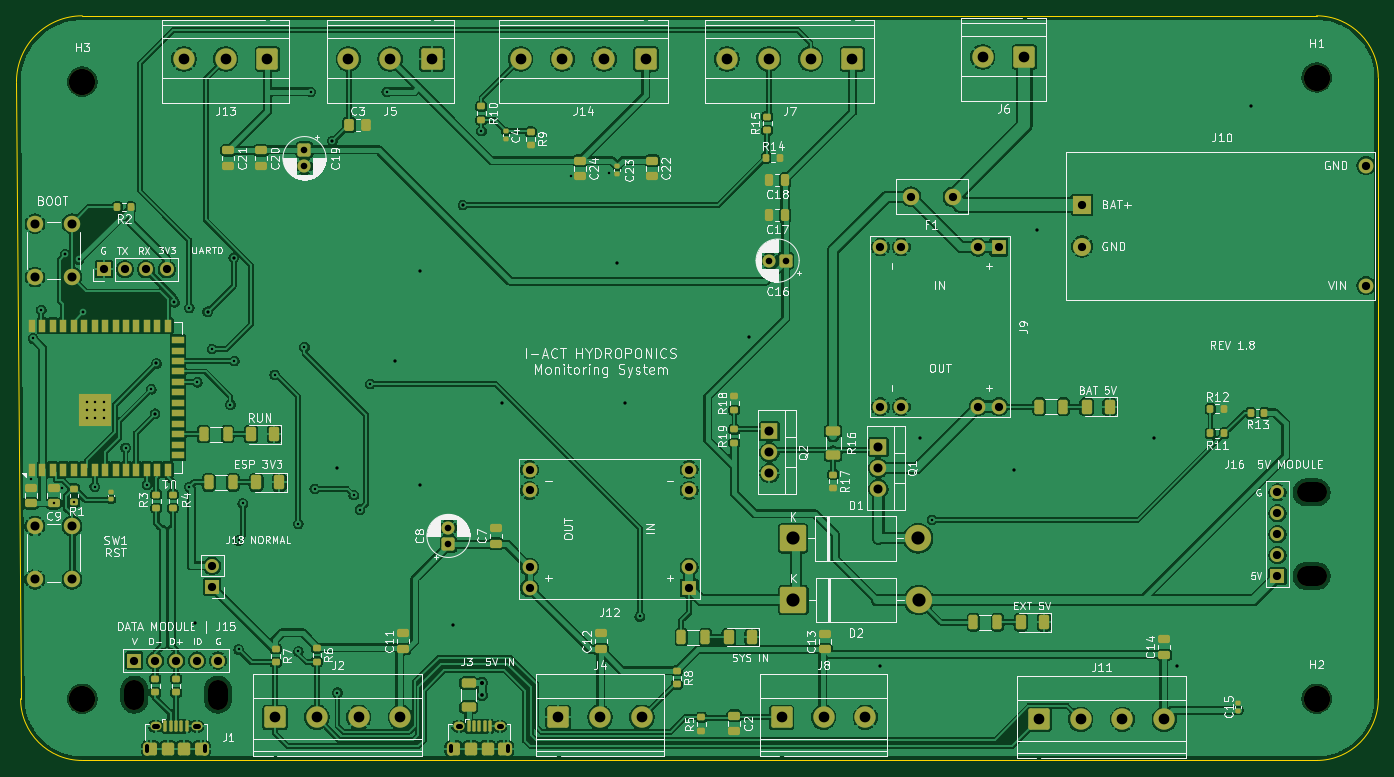
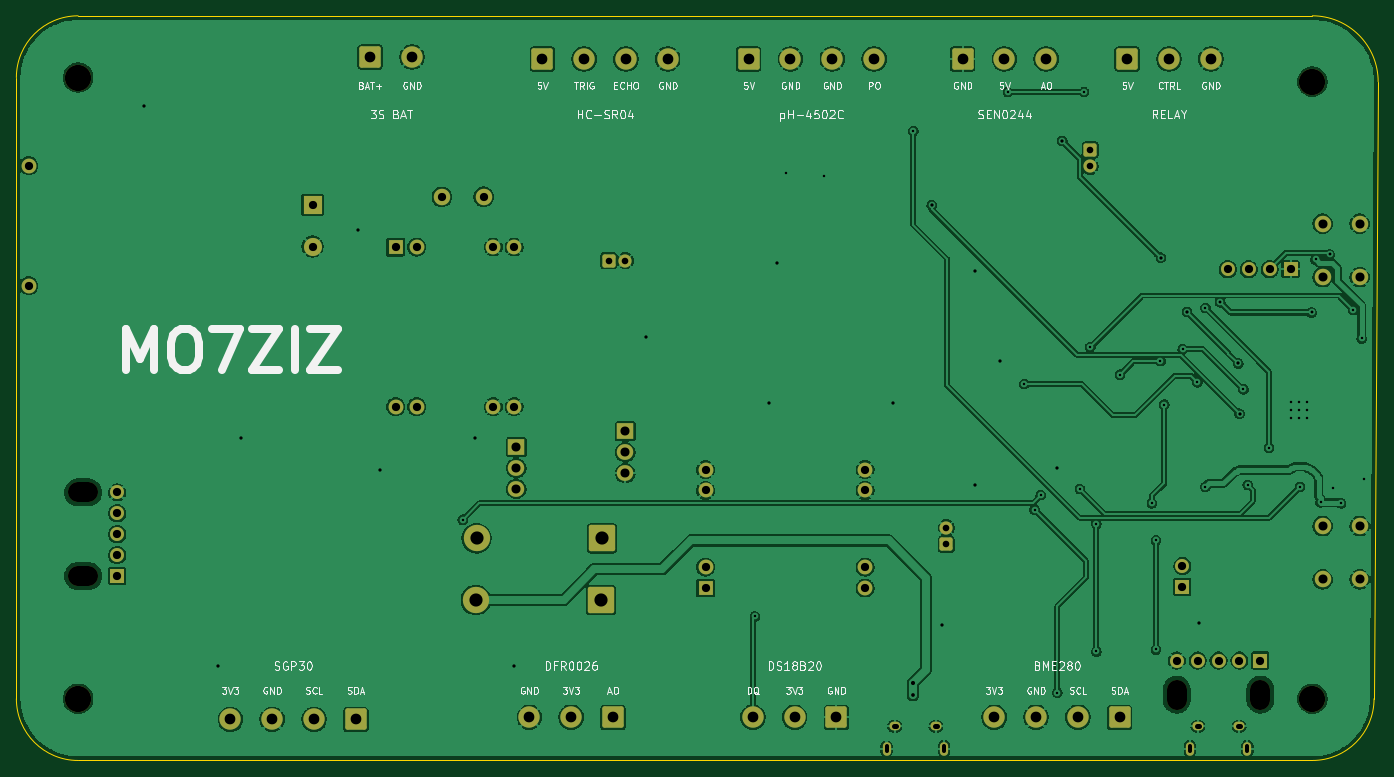
Circuit board: 11 layer files. Board 165.5 x 90.5 mm.
- bottom_copper: PCB Design-B_Cu.gbr (254432 bytes)
- bottom_mask: PCB Design-B_Mask.gbr (5623 bytes)
- paste: PCB Design-B_Paste.gbr (454 bytes)
- bottom_silk: PCB Design-B_Silkscreen.gbr (84395 bytes)
- outline: PCB Design-Edge_Cuts.gbr (986 bytes)
- top_copper: PCB Design-F_Cu.gbr (427051 bytes)
- top_mask: PCB Design-F_Mask.gbr (12912 bytes)
- paste: PCB Design-F_Paste.gbr (8548 bytes)
- top_silk: PCB Design-F_Silkscreen.gbr (192641 bytes)
- drill: PCB Design-NPTH.drl (592 bytes)
- drill: PCB Design-PTH.drl (3717 bytes)

=== bottom_copper: PCB Design-B_Cu.gbr (254432 bytes, source omitted) ===
=== bottom_mask: PCB Design-B_Mask.gbr ===
%TF.GenerationSoftware,KiCad,Pcbnew,10.0.8*%
%TF.CreationDate,2026-11-21T11:08:43+01:00*%
%TF.ProjectId,PCB Design,50434220-4465-4736-9967-6e2e6b696361,1.8*%
%TF.SameCoordinates,Original*%
%TF.FileFunction,Soldermask,Bot*%
%TF.FilePolarity,Negative*%
%FSLAX46Y46*%
G04 Gerber Fmt 4.6, Leading zero omitted, Abs format (unit mm)*
G04 Created by KiCad (PCBNEW 10.0.8) date 2026-11-21 11:08:43*
%MOMM*%
%LPD*%
G01*
G04 APERTURE LIST*
G04 Aperture macros list*
%AMRoundRect*
0 Rectangle with rounded corners*
0 $1 Rounding radius*
0 $2 $3 $4 $5 $6 $7 $8 $9 X,Y pos of 4 corners*
0 Add a 4 corners polygon primitive as box body*
4,1,4,$2,$3,$4,$5,$6,$7,$8,$9,$2,$3,0*
0 Add four circle primitives for the rounded corners*
1,1,$1+$1,$2,$3*
1,1,$1+$1,$4,$5*
1,1,$1+$1,$6,$7*
1,1,$1+$1,$8,$9*
0 Add four rect primitives between the rounded corners*
20,1,$1+$1,$2,$3,$4,$5,0*
20,1,$1+$1,$4,$5,$6,$7,0*
20,1,$1+$1,$6,$7,$8,$9,0*
20,1,$1+$1,$8,$9,$2,$3,0*%
G04 Aperture macros list end*
%ADD10RoundRect,0.250000X-1.350000X-1.350000X1.350000X-1.350000X1.350000X1.350000X-1.350000X1.350000X0*%
%ADD11C,3.200000*%
%ADD12R,1.700000X1.700000*%
%ADD13C,1.700000*%
%ADD14O,2.400000X3.600000*%
%ADD15C,2.000000*%
%ADD16O,1.000000X1.650000*%
%ADD17O,1.350000X1.050000*%
%ADD18R,1.800000X1.800000*%
%ADD19C,1.800000*%
%ADD20RoundRect,0.250000X0.550000X0.550000X-0.550000X0.550000X-0.550000X-0.550000X0.550000X-0.550000X0*%
%ADD21C,1.600000*%
%ADD22O,3.600000X2.400000*%
%ADD23RoundRect,0.250000X1.050000X1.050000X-1.050000X1.050000X-1.050000X-1.050000X1.050000X-1.050000X0*%
%ADD24C,2.600000*%
%ADD25RoundRect,0.250000X-1.050000X-1.050000X1.050000X-1.050000X1.050000X1.050000X-1.050000X1.050000X0*%
%ADD26R,2.000000X1.905000*%
%ADD27O,2.000000X1.905000*%
%ADD28R,2.200000X2.200000*%
%ADD29C,2.200000*%
%ADD30RoundRect,0.250000X0.550000X-0.550000X0.550000X0.550000X-0.550000X0.550000X-0.550000X-0.550000X0*%
%ADD31RoundRect,0.250000X-0.550000X0.550000X-0.550000X-0.550000X0.550000X-0.550000X0.550000X0.550000X0*%
G04 APERTURE END LIST*
D10*
%TO.C,D1*%
X159590000Y-117500000D03*
D11*
X174830000Y-117500000D03*
%TD*%
D12*
%TO.C,J18*%
X89040000Y-123390000D03*
D13*
X89040000Y-120850000D03*
%TD*%
D14*
%TO.C,J15*%
X79570000Y-136500000D03*
X89730000Y-136500000D03*
D12*
X79570000Y-132350000D03*
D13*
X82110000Y-132350000D03*
X84650000Y-132350000D03*
X87190000Y-132350000D03*
X89730000Y-132350000D03*
%TD*%
D15*
%TO.C,F1*%
X179040000Y-76000000D03*
X173960000Y-75990000D03*
%TD*%
D11*
%TO.C,H3*%
X73250000Y-62000000D03*
%TD*%
D16*
%TO.C,J3*%
X118000000Y-143050000D03*
D17*
X119000000Y-140350000D03*
X124000000Y-140350000D03*
D16*
X125000000Y-143050000D03*
%TD*%
D18*
%TO.C,J12*%
X147000000Y-123540000D03*
D19*
X147000000Y-121000000D03*
X147000000Y-111680000D03*
X147000000Y-109140000D03*
X127600000Y-123540000D03*
X127600000Y-121000000D03*
X127600000Y-111680000D03*
X127600000Y-109140000D03*
%TD*%
D15*
%TO.C,SW1*%
X67500000Y-122500000D03*
X67500000Y-116000000D03*
X72000000Y-122500000D03*
X72000000Y-116000000D03*
%TD*%
D20*
%TO.C,C16*%
X158750000Y-83750000D03*
D21*
X156750000Y-83750000D03*
%TD*%
D22*
%TO.C,J16*%
X222650000Y-122080000D03*
X222650000Y-111920000D03*
D12*
X218500000Y-122080000D03*
D13*
X218500000Y-119540000D03*
X218500000Y-117000000D03*
X218500000Y-114460000D03*
X218500000Y-111920000D03*
%TD*%
D23*
%TO.C,J13*%
X95750000Y-59250000D03*
D24*
X90670000Y-59250000D03*
X85590000Y-59250000D03*
%TD*%
D25*
%TO.C,J8*%
X158250000Y-139250000D03*
D24*
X163330000Y-139250000D03*
X168410000Y-139250000D03*
%TD*%
D25*
%TO.C,J4*%
X131090000Y-139250000D03*
D24*
X136170000Y-139250000D03*
X141250000Y-139250000D03*
%TD*%
D23*
%TO.C,J6*%
X187750000Y-59000000D03*
D24*
X182670000Y-59000000D03*
%TD*%
D26*
%TO.C,Q1*%
X170000000Y-106420000D03*
D27*
X170000000Y-108960000D03*
X170000000Y-111500000D03*
%TD*%
D11*
%TO.C,H2*%
X223250000Y-137000000D03*
%TD*%
D23*
%TO.C,J5*%
X115750000Y-59250000D03*
D24*
X110670000Y-59250000D03*
X105590000Y-59250000D03*
%TD*%
D28*
%TO.C,J10*%
X194750000Y-76960000D03*
D29*
X194750000Y-82040000D03*
D19*
X229250000Y-86800000D03*
X229250000Y-72200000D03*
%TD*%
D30*
%TO.C,C8*%
X117750000Y-118205113D03*
D21*
X117750000Y-116205113D03*
%TD*%
D10*
%TO.C,D2*%
X159670000Y-125000000D03*
D11*
X174910000Y-125000000D03*
%TD*%
D26*
%TO.C,Q2*%
X156750000Y-104500000D03*
D27*
X156750000Y-107040000D03*
X156750000Y-109580000D03*
%TD*%
D11*
%TO.C,H4*%
X73250000Y-137000000D03*
%TD*%
D25*
%TO.C,J2*%
X96670000Y-139250000D03*
D24*
X101750000Y-139250000D03*
X106830000Y-139250000D03*
X111910000Y-139250000D03*
%TD*%
D15*
%TO.C,SW2*%
X67500000Y-85750000D03*
X67500000Y-79250000D03*
X72000000Y-85750000D03*
X72000000Y-79250000D03*
%TD*%
D23*
%TO.C,J7*%
X166830000Y-59250000D03*
D24*
X161750000Y-59250000D03*
X156670000Y-59250000D03*
X151590000Y-59250000D03*
%TD*%
D12*
%TO.C,J17*%
X75900000Y-84800000D03*
D13*
X78440000Y-84800000D03*
X80980000Y-84800000D03*
X83520000Y-84800000D03*
%TD*%
D31*
%TO.C,C19*%
X100250000Y-70294888D03*
D21*
X100250000Y-72294888D03*
%TD*%
D18*
%TO.C,J9*%
X184650000Y-82100000D03*
D19*
X182110000Y-82100000D03*
X172790000Y-82100000D03*
X170250000Y-82100000D03*
X184650000Y-101500000D03*
X182110000Y-101500000D03*
X172790000Y-101500000D03*
X170250000Y-101500000D03*
%TD*%
D23*
%TO.C,J14*%
X141750000Y-59250000D03*
D24*
X136670000Y-59250000D03*
X131590000Y-59250000D03*
X126510000Y-59250000D03*
%TD*%
D11*
%TO.C,H1*%
X223250000Y-61500000D03*
%TD*%
D25*
%TO.C,J11*%
X189500000Y-139500000D03*
D24*
X194580000Y-139500000D03*
X199660000Y-139500000D03*
X204740000Y-139500000D03*
%TD*%
D16*
%TO.C,J1*%
X81150000Y-143050000D03*
D17*
X82150000Y-140350000D03*
X87150000Y-140350000D03*
D16*
X88150000Y-143050000D03*
%TD*%
M02*

=== paste: PCB Design-B_Paste.gbr ===
%TF.GenerationSoftware,KiCad,Pcbnew,10.0.8*%
%TF.CreationDate,2026-11-21T11:08:43+01:00*%
%TF.ProjectId,PCB Design,50434220-4465-4736-9967-6e2e6b696361,1.8*%
%TF.SameCoordinates,Original*%
%TF.FileFunction,Paste,Bot*%
%TF.FilePolarity,Positive*%
%FSLAX46Y46*%
G04 Gerber Fmt 4.6, Leading zero omitted, Abs format (unit mm)*
G04 Created by KiCad (PCBNEW 10.0.8) date 2026-11-21 11:08:43*
%MOMM*%
%LPD*%
G01*
G04 APERTURE LIST*
G04 APERTURE END LIST*
M02*

=== bottom_silk: PCB Design-B_Silkscreen.gbr (84395 bytes, source omitted) ===
=== outline: PCB Design-Edge_Cuts.gbr ===
%TF.GenerationSoftware,KiCad,Pcbnew,10.0.8*%
%TF.CreationDate,2026-11-21T11:08:43+01:00*%
%TF.ProjectId,PCB Design,50434220-4465-4736-9967-6e2e6b696361,1.8*%
%TF.SameCoordinates,Original*%
%TF.FileFunction,Profile,NP*%
%FSLAX46Y46*%
G04 Gerber Fmt 4.6, Leading zero omitted, Abs format (unit mm)*
G04 Created by KiCad (PCBNEW 10.0.8) date 2026-11-21 11:08:43*
%MOMM*%
%LPD*%
G01*
G04 APERTURE LIST*
%TA.AperFunction,Profile*%
%ADD10C,0.050000*%
%TD*%
G04 APERTURE END LIST*
D10*
X65250000Y-62000000D02*
X65750000Y-137000000D01*
X65250000Y-62000000D02*
G75*
G02*
X73250000Y-54000000I8000000J0D01*
G01*
X73250000Y-144500000D02*
G75*
G02*
X65750000Y-137000000I0J7500000D01*
G01*
X73250000Y-144500000D02*
X223250000Y-144500000D01*
X223250000Y-54000000D02*
X73250000Y-54000000D01*
X223250000Y-54000000D02*
G75*
G02*
X230750000Y-61500000I0J-7500000D01*
G01*
X230750000Y-137000000D02*
G75*
G02*
X223250000Y-144500000I-7500000J0D01*
G01*
X230750000Y-137000000D02*
X230750000Y-61500000D01*
M02*

=== top_copper: PCB Design-F_Cu.gbr (427051 bytes, source omitted) ===
=== top_mask: PCB Design-F_Mask.gbr (12912 bytes, source omitted) ===
=== paste: PCB Design-F_Paste.gbr (8548 bytes, source omitted) ===
=== top_silk: PCB Design-F_Silkscreen.gbr (192641 bytes, source omitted) ===
=== drill: PCB Design-NPTH.drl (592 bytes, source withheld) ===
=== drill: PCB Design-PTH.drl ===
M48
; DRILL file KiCad 10.0.8 date 2026-11-21T11:08:43
; FORMAT={-:-/ absolute / metric / decimal}
; #@! TF.CreationDate,2026-11-21T11:08:43+01:00
; #@! TF.GenerationSoftware,Kicad,Pcbnew,10.0.8
; #@! TF.FileFunction,Plated,1,2,PTH
FMAT,2
METRIC
; #@! TA.AperFunction,Plated,PTH,ViaDrill
T1C0.300
; #@! TA.AperFunction,Plated,PTH,ComponentDrill
T2C0.300
; #@! TA.AperFunction,Plated,PTH,ViaDrill
T3C0.350
; #@! TA.AperFunction,Plated,PTH,ViaDrill
T4C0.400
; #@! TA.AperFunction,Plated,PTH,ViaDrill
T5C0.450
; #@! TA.AperFunction,Plated,PTH,ViaDrill
T6C0.500
; #@! TA.AperFunction,Plated,PTH,ComponentDrill
T7C0.500
; #@! TA.AperFunction,Plated,PTH,ComponentDrill
T8C0.550
; #@! TA.AperFunction,Plated,PTH,ComponentDrill
T9C0.800
; #@! TA.AperFunction,Plated,PTH,ComponentDrill
T10C1.000
; #@! TA.AperFunction,Plated,PTH,ComponentDrill
T11C1.100
; #@! TA.AperFunction,Plated,PTH,ComponentDrill
T12C1.300
; #@! TA.AperFunction,Plated,PTH,ComponentDrill
T13C1.600
%
G90
G05
T1
X67.0Y-110.3
X67.25Y-93.2
X68.25Y-89.75
X69.75Y-113.25
X70.75Y-111.4
X72.25Y-113.125
X72.85Y-83.6
X74.75Y-111.25
X78.5Y-106.5
X81.1Y-111.0
X81.625Y-99.375
X86.25Y-89.5
X86.25Y-111.25
X87.225Y-98.525
X89.0Y-94.5
X91.25Y-101.25
X91.705Y-95.955
X92.25Y-117.75
X92.25Y-131.0
X92.75Y-113.25
X96.625Y-97.625
X99.5Y-115.75
X99.5Y-131.25
X100.25Y-94.25
X101.0Y-63.25
X101.5Y-111.5
X104.25Y-136.25
X106.25Y-112.25
X107.0Y-114.0
X108.25Y-98.75
X110.25Y-63.25
X121.75Y-68.0
X132.65Y-73.5
X137.25Y-73.1
X141.0Y-127.0
X176.5Y-115.25
T2
X73.85Y-100.9
X73.85Y-101.9
X73.85Y-102.9
X74.85Y-100.9
X74.85Y-101.9
X74.85Y-102.9
X75.85Y-100.9
X75.85Y-101.9
X75.85Y-102.9
T3
X71.15Y-83.0
X73.35Y-90.05
X84.45Y-88.8
T4
X82.1Y-102.35
X82.25Y-96.25
X87.0Y-127.75
X88.475Y-89.975
X91.65Y-83.4
X103.65Y-69.2
X104.25Y-109.0
X111.25Y-96.0
X114.25Y-85.0
X114.25Y-111.0
X118.25Y-128.0
X119.5Y-77.0
X124.25Y-101.0
X138.25Y-84.0
X139.25Y-101.0
X154.25Y-93.0
X170.25Y-133.0
X175.0Y-105.25
X186.5Y-109.25
X189.25Y-80.0
X203.5Y-105.25
X206.25Y-133.0
X215.25Y-65.0
T5
X121.8Y-136.55
T6
X121.8Y-135.05
T9
X100.25Y-70.295
X100.25Y-72.295
X117.75Y-116.205
X117.75Y-118.205
X156.75Y-83.75
X158.75Y-83.75
T10
X75.9Y-84.8
X78.44Y-84.8
X79.57Y-132.35
X80.98Y-84.8
X82.11Y-132.35
X83.52Y-84.8
X84.65Y-132.35
X87.19Y-132.35
X89.04Y-120.85
X89.04Y-123.39
X89.73Y-132.35
X127.6Y-109.14
X127.6Y-111.68
X127.6Y-121.0
X127.6Y-123.54
X147.0Y-109.14
X147.0Y-111.68
X147.0Y-121.0
X147.0Y-123.54
X170.25Y-82.1
X170.25Y-101.5
X172.79Y-82.1
X172.79Y-101.5
X173.96Y-75.99
X179.04Y-76.0
X182.11Y-82.1
X182.11Y-101.5
X184.65Y-82.1
X184.65Y-101.5
X194.75Y-76.96
X194.75Y-82.04
X218.5Y-111.92
X218.5Y-114.46
X218.5Y-117.0
X218.5Y-119.54
X218.5Y-122.08
X229.25Y-72.2
X229.25Y-86.8
T11
X67.5Y-79.25
X67.5Y-85.75
X67.5Y-116.0
X67.5Y-122.5
X72.0Y-79.25
X72.0Y-85.75
X72.0Y-116.0
X72.0Y-122.5
X156.75Y-104.5
X156.75Y-107.04
X156.75Y-109.58
X170.0Y-106.42
X170.0Y-108.96
X170.0Y-111.5
T12
X85.59Y-59.25
X90.67Y-59.25
X95.75Y-59.25
X96.67Y-139.25
X101.75Y-139.25
X105.59Y-59.25
X106.83Y-139.25
X110.67Y-59.25
X111.91Y-139.25
X115.75Y-59.25
X126.51Y-59.25
X131.09Y-139.25
X131.59Y-59.25
X136.17Y-139.25
X136.67Y-59.25
X141.25Y-139.25
X141.75Y-59.25
X151.59Y-59.25
X156.67Y-59.25
X158.25Y-139.25
X161.75Y-59.25
X163.33Y-139.25
X166.83Y-59.25
X168.41Y-139.25
X182.67Y-59.0
X187.75Y-59.0
X189.5Y-139.5
X194.58Y-139.5
X199.66Y-139.5
X204.74Y-139.5
T13
X159.59Y-117.5
X159.67Y-125.0
X174.83Y-117.5
X174.91Y-125.0
T7
X81.15Y-142.725G85X81.15Y-143.375
G05
X88.15Y-142.725G85X88.15Y-143.375
G05
X118.0Y-142.725G85X118.0Y-143.375
G05
X125.0Y-142.725G85X125.0Y-143.375
G05
T8
X82.0Y-140.35G85X82.3Y-140.35
G05
X87.0Y-140.35G85X87.3Y-140.35
G05
X118.85Y-140.35G85X119.15Y-140.35
G05
X123.85Y-140.35G85X124.15Y-140.35
G05
M30
